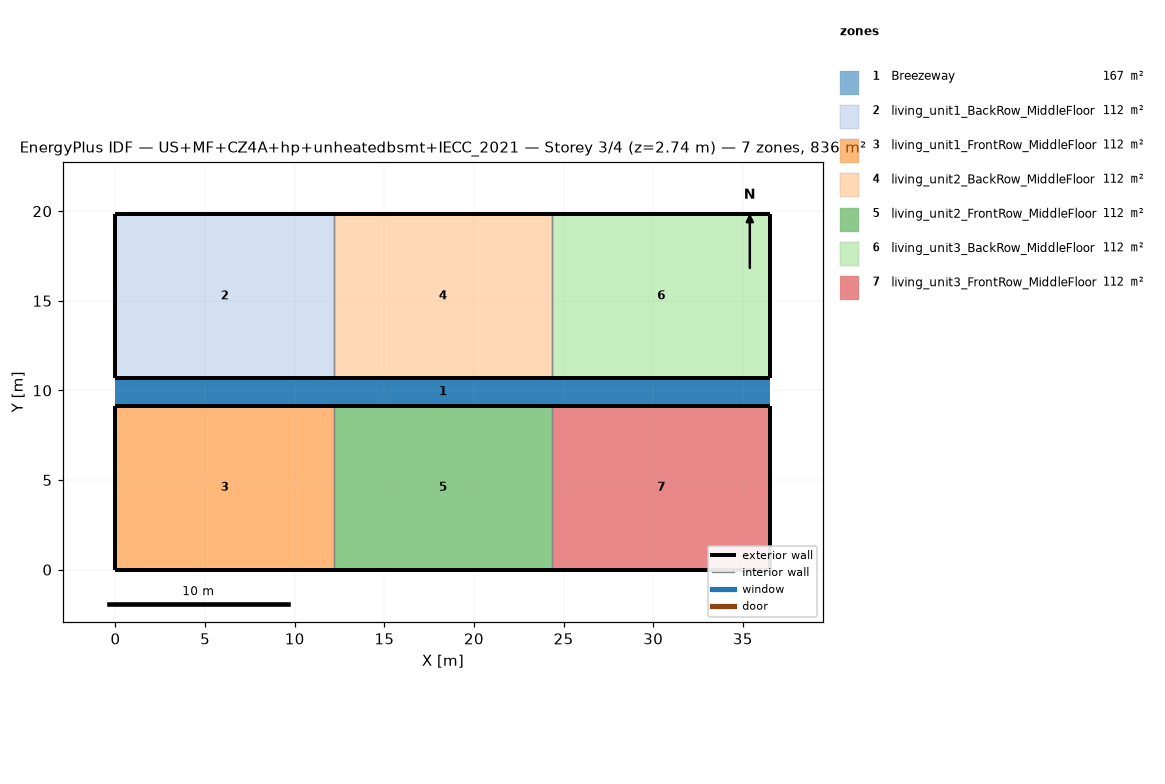
=== STOREY PLAN SPEC (per zone: floor XY polygon, exterior-wall plan segments, windows/doors) ===
zone 1: Breezeway  (167.0 m²)
  floor: (36.54, 9.16) (0.00, 9.16) (0.00, 10.68) (36.54, 10.68)
  floor: (36.54, 9.16) (0.00, 9.16) (0.00, 10.68) (36.54, 10.68)
  floor: (36.54, 9.16) (0.00, 9.16) (0.00, 10.68) (36.54, 10.68)
zone 2: living_unit1_BackRow_MiddleFloor  (111.5 m²)
  floor: (12.18, 10.68) (0.00, 10.68) (0.00, 19.84) (12.18, 19.84)
  exterior wall: (0.00, 10.68) – (12.18, 10.68)  [12.2 m]
  exterior wall: (12.18, 19.84) – (0.00, 19.84)  [12.2 m]
  exterior wall: (0.00, 19.84) – (0.00, 10.68)  [9.2 m]
  interior walls: 1
zone 3: living_unit1_FrontRow_MiddleFloor  (111.5 m²)
  floor: (12.18, 0.00) (0.00, 0.00) (0.00, 9.16) (12.18, 9.16)
  exterior wall: (0.00, 0.00) – (12.18, 0.00)  [12.2 m]
  exterior wall: (12.18, 9.16) – (0.00, 9.16)  [12.2 m]
  exterior wall: (0.00, 9.16) – (0.00, 0.00)  [9.2 m]
  interior walls: 1
zone 4: living_unit2_BackRow_MiddleFloor  (111.5 m²)
  floor: (24.36, 10.68) (12.18, 10.68) (12.18, 19.84) (24.36, 19.84)
  exterior wall: (12.18, 10.68) – (24.36, 10.68)  [12.2 m]
  exterior wall: (24.36, 19.84) – (12.18, 19.84)  [12.2 m]
  interior walls: 2
zone 5: living_unit2_FrontRow_MiddleFloor  (111.5 m²)
  floor: (24.36, 0.00) (12.18, 0.00) (12.18, 9.16) (24.36, 9.16)
  exterior wall: (12.18, 0.00) – (24.36, 0.00)  [12.2 m]
  exterior wall: (24.36, 9.16) – (12.18, 9.16)  [12.2 m]
  interior walls: 2
zone 6: living_unit3_BackRow_MiddleFloor  (111.5 m²)
  floor: (36.54, 10.68) (24.36, 10.68) (24.36, 19.84) (36.54, 19.84)
  exterior wall: (24.36, 10.68) – (36.54, 10.68)  [12.2 m]
  exterior wall: (36.54, 10.68) – (36.54, 19.84)  [9.2 m]
  exterior wall: (36.54, 19.84) – (24.36, 19.84)  [12.2 m]
  interior walls: 1
zone 7: living_unit3_FrontRow_MiddleFloor  (111.5 m²)
  floor: (36.54, 0.00) (24.36, 0.00) (24.36, 9.16) (36.54, 9.16)
  exterior wall: (24.36, 0.00) – (36.54, 0.00)  [12.2 m]
  exterior wall: (36.54, 0.00) – (36.54, 9.16)  [9.2 m]
  exterior wall: (36.54, 9.16) – (24.36, 9.16)  [12.2 m]
  interior walls: 1

=== DERIVED (storey summary) ===
Building: US+MF+CZ4A+hp+unheatedbsmt+IECC_2021
Storey: 3 of 4  (floor level z = 2.74 m)
Storey gross floor area: 836.2 m²
Zones on this storey: 7
  - Breezeway: floor 167.0 m²
  - living_unit1_BackRow_MiddleFloor: floor 111.5 m²; exterior wall 33.5 m (86.9 m²); WWR 0.0%
  - living_unit1_FrontRow_MiddleFloor: floor 111.5 m²; exterior wall 33.5 m (86.9 m²); WWR 0.0%
  - living_unit2_BackRow_MiddleFloor: floor 111.5 m²; exterior wall 24.4 m (63.1 m²); WWR 0.0%
  - living_unit2_FrontRow_MiddleFloor: floor 111.5 m²; exterior wall 24.4 m (63.1 m²); WWR 0.0%
  - living_unit3_BackRow_MiddleFloor: floor 111.5 m²; exterior wall 33.5 m (86.9 m²); WWR 0.0%
  - living_unit3_FrontRow_MiddleFloor: floor 111.5 m²; exterior wall 33.5 m (86.9 m²); WWR 0.0%
Zone adjacency (shared interzone walls):
  - living_unit1_BackRow_MiddleFloor ↔ living_unit2_BackRow_MiddleFloor
  - living_unit1_FrontRow_MiddleFloor ↔ living_unit2_FrontRow_MiddleFloor
  - living_unit2_BackRow_MiddleFloor ↔ living_unit3_BackRow_MiddleFloor
  - living_unit2_FrontRow_MiddleFloor ↔ living_unit3_FrontRow_MiddleFloor